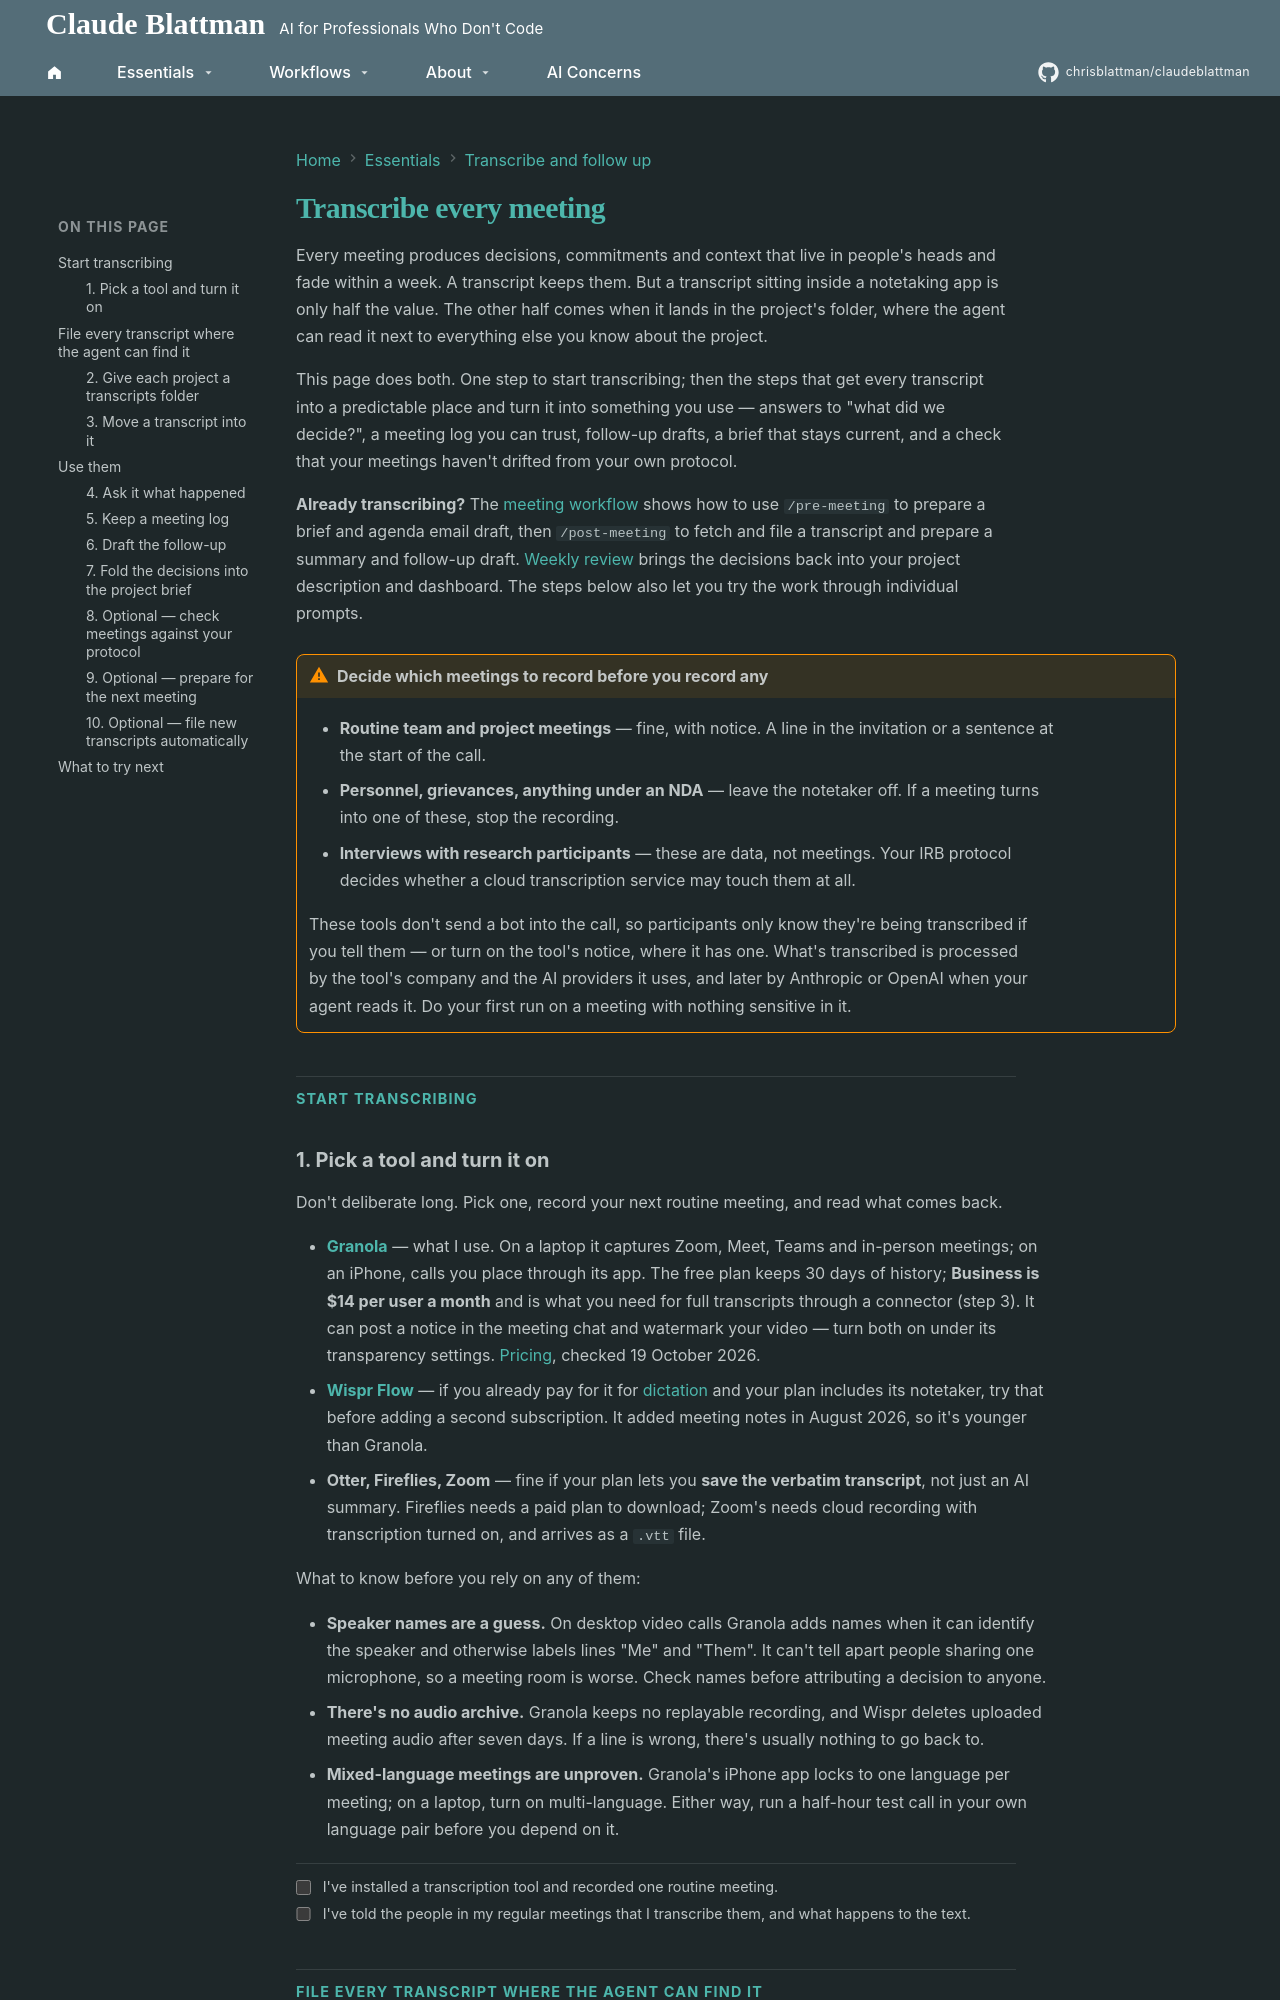

repository: chrisblattman/claudeblattman · page: hyperlinks/granola/index.html · generator: mkdocs

---
description: Transcribe your meetings, file every transcript where the agent can find it, then turn it into answers, a meeting log, follow-up drafts, an up-to-date project brief — and a check against your own protocol.
---

# Transcribe every meeting

Every meeting produces decisions, commitments and context that live in people's heads and fade
within a week. A transcript keeps them. But a transcript sitting inside a notetaking app is only
half the value. The other half comes when it lands in the project's folder, where the agent can
read it next to everything else you know about the project.

This page does both. One step to start transcribing; then the steps that get every transcript into
a predictable place and turn it into something you use — answers to "what did we decide?", a
meeting log you can trust, follow-up drafts, a brief that stays current, and a check that your
meetings haven't drifted from your own protocol.

**Already transcribing?** The [meeting workflow](../workflows/meeting-workflow.md) shows how to use `/pre-meeting` to prepare a brief and agenda email draft, then `/post-meeting` to fetch and file a transcript and prepare a summary and follow-up draft. [Weekly review](../workflows/weekly-review.md) brings the decisions back into your project description and dashboard. The steps below also let you try the work through individual prompts.

!!! warning "Decide which meetings to record before you record any"
    - **Routine team and project meetings** — fine, with notice. A line in the invitation or a
      sentence at the start of the call.
    - **Personnel, grievances, anything under an NDA** — leave the notetaker off. If a meeting
      turns into one of these, stop the recording.
    - **Interviews with research participants** — these are data, not meetings. Your IRB protocol
      decides whether a cloud transcription service may touch them at all.

    These tools don't send a bot into the call, so participants only know they're being
    transcribed if you tell them — or turn on the tool's notice, where it has one. What's
    transcribed is processed by the tool's company and the AI providers it uses, and later by
    Anthropic or OpenAI when your agent reads it. Do your first run on a meeting with nothing
    sensitive in it.

<div class="checklist" markdown>

## Start transcribing

### 1. Pick a tool and turn it on

Don't deliberate long. Pick one, record your next routine meeting, and read what comes back.

- **[Granola](https://www.granola.ai)** — what I use. On a laptop it captures Zoom, Meet, Teams and
  in-person meetings; on an iPhone, calls you place through its app. The free plan keeps 30 days of
  history; **Business is $14 per user a month** and is what you need for full transcripts through a
  connector (step 3). It can post a notice in the meeting chat and watermark your video — turn
  both on under its transparency settings. [Pricing](https://www.granola.ai/pricing), checked 19
  October 2026.
- **[Wispr Flow](https://wisprflow.ai)** — if you already pay for it for
  [dictation](wispr-flow.md) and your plan includes its notetaker, try that before adding a second
  subscription. It added meeting notes in August 2026, so it's younger than Granola.
- **Otter, Fireflies, Zoom** — fine if your plan lets you **save the verbatim transcript**, not just
  an AI summary. Fireflies needs a paid plan to download; Zoom's needs cloud recording with
  transcription turned on, and arrives as a `.vtt` file.

What to know before you rely on any of them:

- **Speaker names are a guess.** On desktop video calls Granola adds names when it can identify
  the speaker and otherwise labels lines "Me" and "Them". It can't tell apart people sharing one
  microphone, so a meeting room is worse. Check names before attributing a decision to anyone.
- **There's no audio archive.** Granola keeps no replayable recording, and Wispr deletes uploaded
  meeting audio after seven days. If a line is wrong, there's usually nothing to go back to.
- **Mixed-language meetings are unproven.** Granola's iPhone app locks to one language per
  meeting; on a laptop, turn on multi-language. Either way, run a half-hour test call in your own
  language pair before you depend on it.

<label class="step-done"><input type="checkbox"> I've installed a transcription tool and recorded one routine meeting.</label>
<label class="step-done"><input type="checkbox"> I've told the people in my regular meetings that I transcribe them, and what happens to the text.</label>

## File every transcript where the agent can find it
